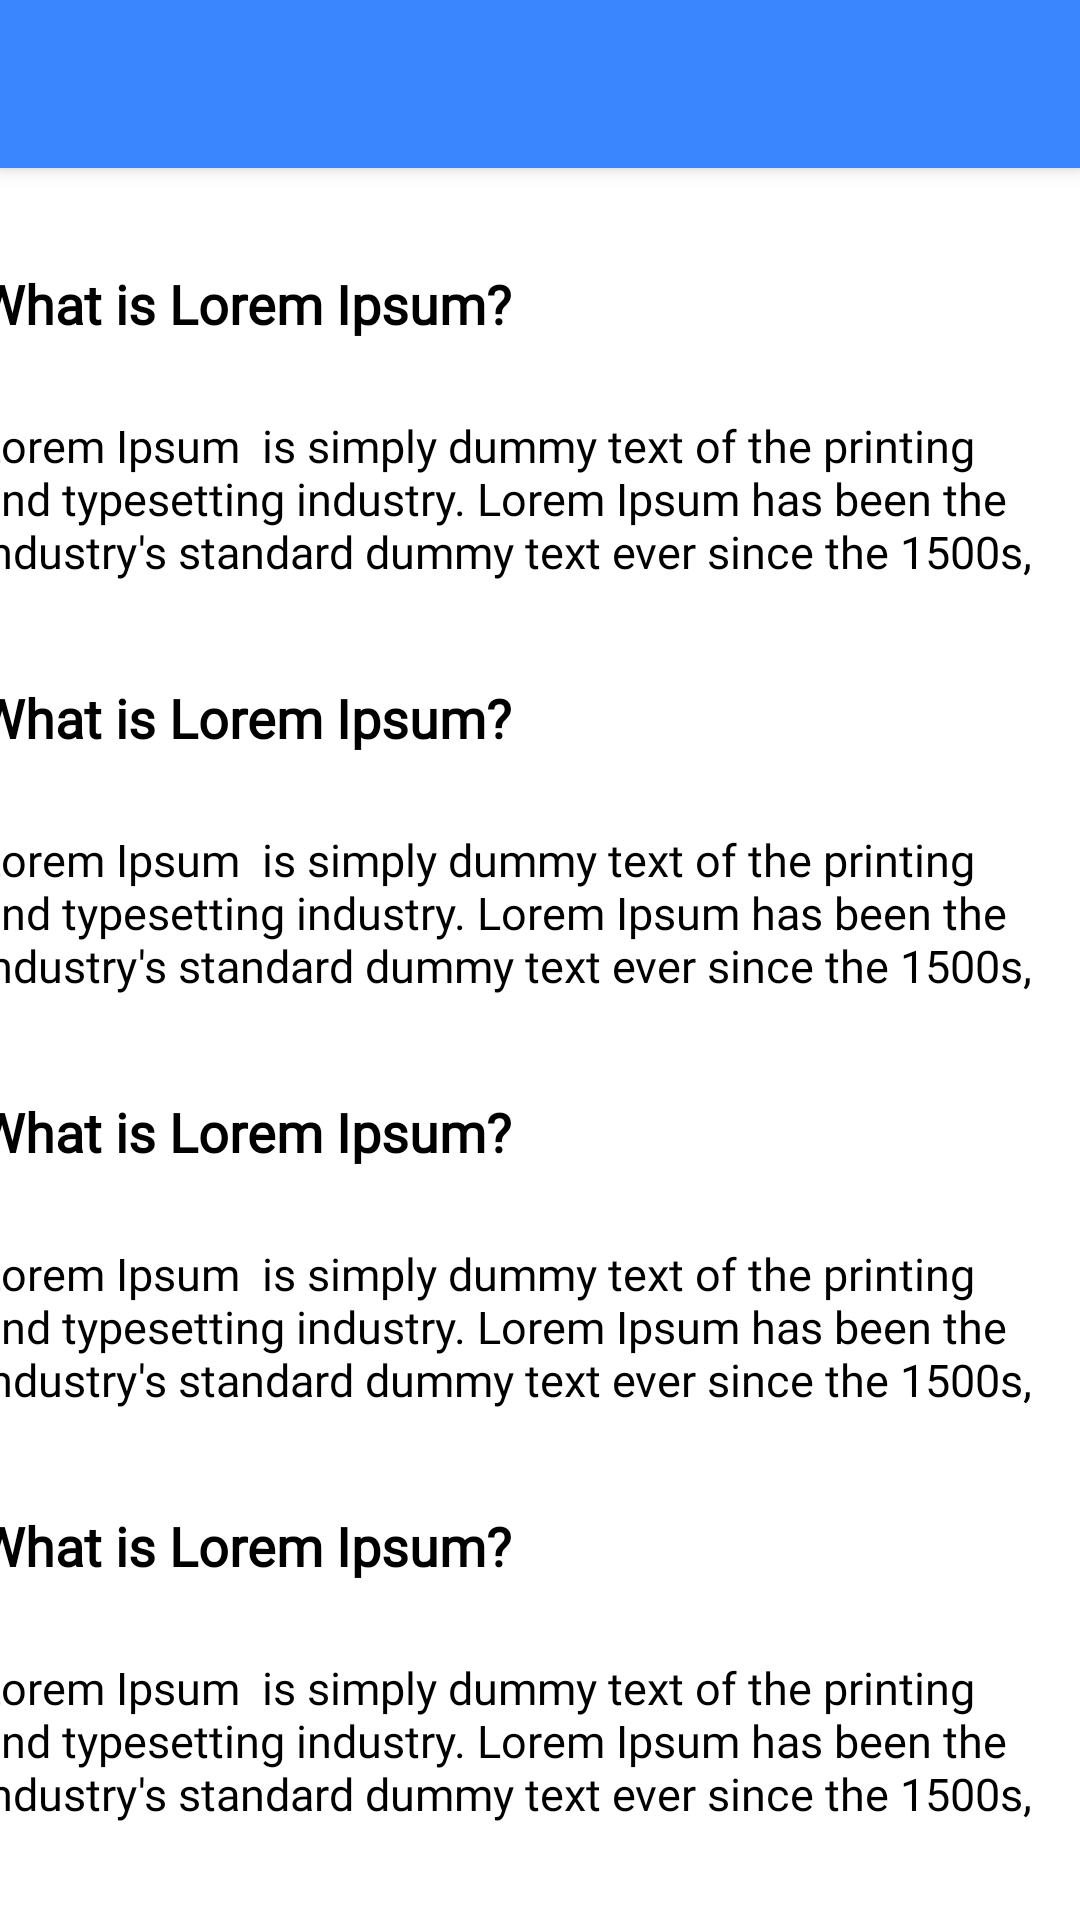

The Android layout XML behind this screen, and the referenced resources:
<!-- AndroidManifest.xml: application theme Theme.MoneyTracker -->
<!-- res/layout/activity_privacy_and_policy.xml -->
<?xml version="1.0" encoding="utf-8"?>
<androidx.constraintlayout.widget.ConstraintLayout

    xmlns:android="http://schemas.android.com/apk/res/android"
    xmlns:app="http://schemas.android.com/apk/res-auto"
    xmlns:tools="http://schemas.android.com/tools"
    android:id="@+id/main"
    android:layout_width="match_parent"
    android:layout_height="match_parent"
    tools:context=".Views.activity.PrivacyAndPolicy">


    <com.google.android.material.appbar.AppBarLayout
        android:id="@+id/appBarLayout"
        android:layout_width="match_parent"
        android:layout_height="wrap_content"
        android:background="@color/blue"
        android:elevation="4dp"
        android:theme="@style/ThemeOverlay.MaterialComponents.Dark.ActionBar"
        app:layout_constraintStart_toStartOf="parent"
        app:layout_constraintTop_toTopOf="parent"
        app:layout_constraintEnd_toEndOf="parent"
        android:gravity="center">

        <androidx.appcompat.widget.Toolbar
            android:id="@+id/mainToolbar"
            android:layout_width="match_parent"
            android:layout_height="wrap_content"
            android:minHeight="?android:attr/actionBarSize"
            app:contentInsetStart="0dp"
            android:layout_gravity="center"/>

    </com.google.android.material.appbar.AppBarLayout>


    <LinearLayout
        android:id="@+id/textContainer"
        android:layout_width="375dp"
        android:layout_height="wrap_content"
        android:layout_marginTop="33dp"
        android:gravity="center"
        android:orientation="vertical"
        app:layout_constraintEnd_toEndOf="parent"
        app:layout_constraintHorizontal_bias="0.555"
        app:layout_constraintStart_toStartOf="parent"
        app:layout_constraintTop_toBottomOf="@+id/appBarLayout">


        <TextView
            android:id="@+id/firstTexts"
            android:layout_width="match_parent"
            android:layout_height="wrap_content"
            android:fontFamily="@font/poppins"
            android:gravity="start"
            android:text="@string/what_is_lorem_ipsum"
            android:textColor="@color/black"
            android:textSize="18sp"
            android:textStyle="bold" />

        <TextView
            android:id="@+id/secondTexts"
            android:layout_width="match_parent"
            android:layout_height="wrap_content"
            android:layout_marginTop="25dp"
            android:fontFamily="@font/poppins"
            android:gravity="start"
            android:text="@string/firstpprivacyttext"
            android:textColor="@color/black"
            android:textSize="15sp"/>


    </LinearLayout>

    <LinearLayout
        android:id="@+id/textContainer2"
        android:layout_width="375dp"
        android:layout_height="wrap_content"
        android:layout_marginTop="33dp"
        android:gravity="center"
        android:orientation="vertical"
        app:layout_constraintEnd_toEndOf="parent"
        app:layout_constraintHorizontal_bias="0.555"
        app:layout_constraintStart_toStartOf="parent"
        app:layout_constraintTop_toBottomOf="@+id/textContainer">


        <TextView
            android:layout_width="match_parent"
            android:layout_height="wrap_content"
            android:fontFamily="@font/poppins"
            android:gravity="start"
            android:text="@string/what_is_lorem_ipsum"
            android:textColor="@color/black"
            android:textSize="18sp"
            android:textStyle="bold" />

        <TextView
            android:layout_width="match_parent"
            android:layout_height="wrap_content"
            android:layout_marginTop="25dp"
            android:fontFamily="@font/poppins"
            android:gravity="start"
            android:text="@string/firstpprivacyttext"
            android:textColor="@color/black"
            android:textSize="15sp"/>


    </LinearLayout>

    <LinearLayout
        android:id="@+id/textContainer3"
        android:layout_width="375dp"
        android:layout_height="wrap_content"
        android:layout_marginTop="33dp"
        android:gravity="center"
        android:orientation="vertical"
        app:layout_constraintEnd_toEndOf="parent"
        app:layout_constraintHorizontal_bias="0.555"
        app:layout_constraintStart_toStartOf="parent"
        app:layout_constraintTop_toBottomOf="@+id/textContainer2">


        <TextView
            android:layout_width="match_parent"
            android:layout_height="wrap_content"
            android:fontFamily="@font/poppins"
            android:gravity="start"
            android:text="@string/what_is_lorem_ipsum"
            android:textColor="@color/black"
            android:textSize="18sp"
            android:textStyle="bold" />

        <TextView
            android:layout_width="match_parent"
            android:layout_height="wrap_content"
            android:layout_marginTop="25dp"
            android:fontFamily="@font/poppins"
            android:gravity="start"
            android:text="@string/firstpprivacyttext"
            android:textColor="@color/black"
            android:textSize="15sp"/>


    </LinearLayout>
    <LinearLayout
        android:id="@+id/textContainer4"
        android:layout_width="375dp"
        android:layout_height="wrap_content"
        android:layout_marginTop="33dp"
        android:gravity="center"
        android:orientation="vertical"
        app:layout_constraintEnd_toEndOf="parent"
        app:layout_constraintHorizontal_bias="0.555"
        app:layout_constraintStart_toStartOf="parent"
        app:layout_constraintTop_toBottomOf="@+id/textContainer3">


        <TextView
            android:layout_width="match_parent"
            android:layout_height="wrap_content"
            android:fontFamily="@font/poppins"
            android:gravity="start"
            android:text="@string/what_is_lorem_ipsum"
            android:textColor="@color/black"
            android:textSize="18sp"
            android:textStyle="bold" />

        <TextView
            android:layout_width="match_parent"
            android:layout_height="wrap_content"
            android:layout_marginTop="25dp"
            android:fontFamily="@font/poppins"
            android:gravity="start"
            android:text="@string/firstpprivacyttext"
            android:textColor="@color/black"
            android:textSize="15sp"/>


    </LinearLayout>


</androidx.constraintlayout.widget.ConstraintLayout>
<!-- resources referenced by this layout -->
<resources>
  <color name="black">#FF000000</color>
  <color name="blue">#3a86ff</color>
  <string name="firstpprivacyttext">Lorem Ipsum  is simply dummy text of the printing and typesetting industry. Lorem Ipsum has been the industry\'s standard dummy text ever since the 1500s,</string>
  <string name="what_is_lorem_ipsum">What is Lorem Ipsum?</string>
  <style name="Theme.MoneyTracker" parent="Base.Theme.MoneyTracker" />
  <style name="Base.Theme.MoneyTracker" parent="Theme.MaterialComponents.DayNight.NoActionBar">
          
          
          
          <item name="colorPrimary">@color/blue</item>
          <item name="colorPrimaryContainer">@color/blue</item>
  
          
          <item name="android:statusBarColor">@color/blue</item>
          <item name="android:navigationBarColor">@color/blue</item>
  
      </style>
</resources>
